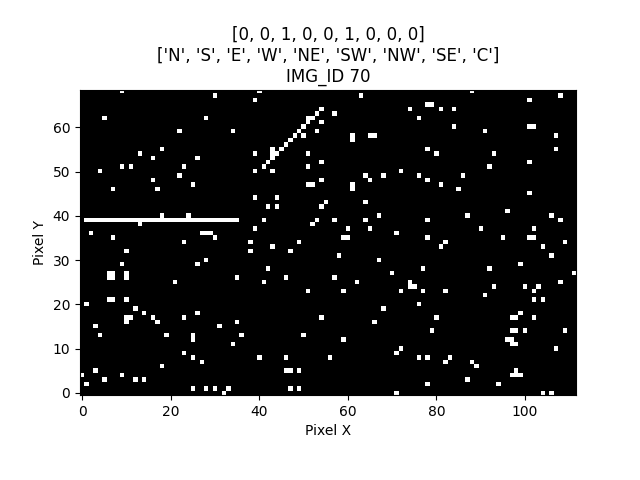

Values plotted in this chart, from the file beside it:
IMG_ID, PIXEL_X, PIXEL_Y, PIXEL_COLOR
70, 0, 0, 0
70, 1, 0, 0
70, 2, 0, 0
70, 3, 0, 0
70, 4, 0, 0
70, 5, 0, 0
70, 6, 0, 0
70, 7, 0, 0
70, 8, 0, 0
70, 9, 0, 0
70, 10, 0, 0
70, 11, 0, 0
70, 12, 0, 0
70, 13, 0, 0
70, 14, 0, 0
70, 15, 0, 0
70, 16, 0, 0
70, 17, 0, 0
70, 18, 0, 0
70, 19, 0, 0
70, 20, 0, 0
70, 21, 0, 0
70, 22, 0, 0
70, 23, 0, 0
70, 24, 0, 0
70, 25, 0, 0
70, 26, 0, 0
70, 27, 0, 0
70, 28, 0, 0
70, 29, 0, 0
70, 30, 0, 0
70, 31, 0, 0
70, 32, 0, 1
70, 33, 0, 0
70, 34, 0, 0
70, 35, 0, 0
70, 36, 0, 0
70, 37, 0, 0
70, 38, 0, 0
70, 39, 0, 0
70, 40, 0, 0
70, 41, 0, 0
70, 42, 0, 0
70, 43, 0, 0
70, 44, 0, 0
70, 45, 0, 0
70, 46, 0, 0
70, 47, 0, 0
70, 48, 0, 0
70, 49, 0, 0
70, 50, 0, 0
70, 51, 0, 0
70, 52, 0, 0
70, 53, 0, 0
70, 54, 0, 0
70, 55, 0, 0
70, 56, 0, 0
70, 57, 0, 0
70, 58, 0, 0
70, 59, 0, 0
... 7,668 more rows
